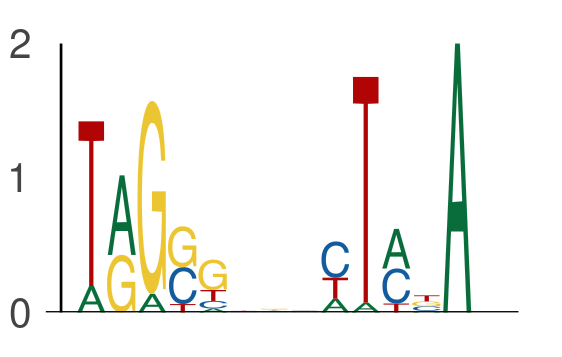

The data file committed next to this chart (first rows):
seq_index, start_position, end_position, is_reversed_complement
3645, 57, 62, 0
3645, 65, 70, 0
102, 36, 41, 0
102, 44, 49, 0
7926, 13, 18, 0
7926, 21, 26, 0
2712, 9, 14, 0
2712, 17, 22, 0
6575, 48, 53, 0
6575, 56, 61, 0
4328, 34, 39, 0
4328, 42, 47, 0
6000, 42, 47, 0
6000, 50, 55, 0
1527, 26, 31, 0
1527, 34, 39, 0
1457, 52, 57, 0
1457, 60, 65, 0
5304, 28, 33, 0
5304, 36, 41, 0
5154, 25, 30, 0
5154, 33, 38, 0
701, 18, 23, 0
701, 26, 31, 0
2387, 58, 63, 0
2387, 66, 71, 0
7318, 50, 55, 0
7318, 58, 63, 0
232, 33, 38, 0
232, 41, 46, 0
7711, 53, 58, 0
7711, 61, 66, 0
1063, 68, 73, 0
1063, 76, 81, 0
697, 38, 43, 0
697, 46, 51, 0
4512, 23, 28, 0
4512, 31, 36, 0
4114, 18, 23, 0
4114, 26, 31, 0
6016, 27, 32, 0
6016, 35, 40, 0
1403, 26, 31, 0
1403, 34, 39, 0
6967, 41, 46, 0
6967, 49, 54, 0
3479, 54, 59, 0
3479, 62, 67, 0
1981, 13, 18, 0
1981, 21, 26, 0
3566, 36, 41, 0
3566, 44, 49, 0
7630, 11, 16, 0
7630, 19, 24, 0
2406, 17, 22, 0
2406, 25, 30, 0
2784, 41, 46, 0
2784, 49, 54, 0
319, 61, 66, 0
319, 69, 74, 0
... 374 more rows
